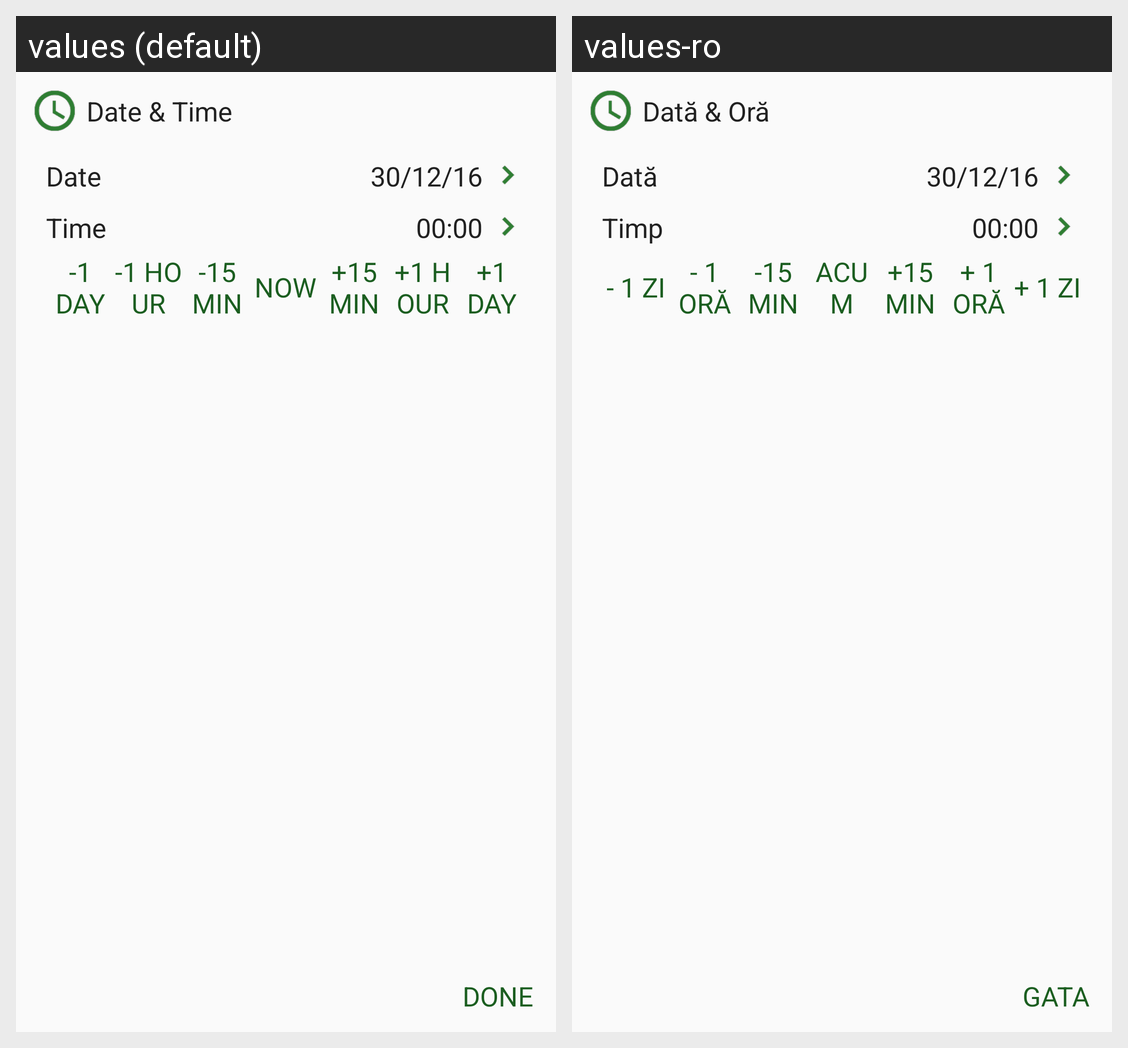

Locale-by-locale string values for the Android screen shown in this grid:
Android screen res/layout/dialog_datetimer.xml rendered under 2 locales, left to right: values (default), values-ro. Device: Nexus 5 (rendered at 1080×1920; each locale shown at half size, 540×960, under a caption strip naming it); theme AppTheme.
Strings drawn on this screen, with the default value and each locale's value (text and hints the layout hard-codes, and strings that could not be matched under every locale, appear in the picture but are not listed):

datetime
  values: Date & Time
  values-ro: Dată & Oră

date
  values: Date
  values-ro: Dată

placeholder_date
  values: 30/12/16
  values-ro: 30/12/16

time
  values: Time
  values-ro: Timp

placeholder_time
  values: 00:00
  values-ro: 00:00

datetime_m1d
  values: -1 Day
  values-ro: - 1 Zi

datetime_m1h
  values: -1 Hour
  values-ro: - 1 Oră

datetime_m15m
  values: -15 Min
  values-ro: -15 Min

datetime_now
  values: Now
  values-ro: Acum

datetime_p15m
  values: +15 Min
  values-ro: +15 Min

datetime_p1h
  values: +1 Hour
  values-ro: + 1 Oră

datetime_p1d
  values: +1 Day
  values-ro: + 1 Zi

done
  values: Done
  values-ro: Gata
